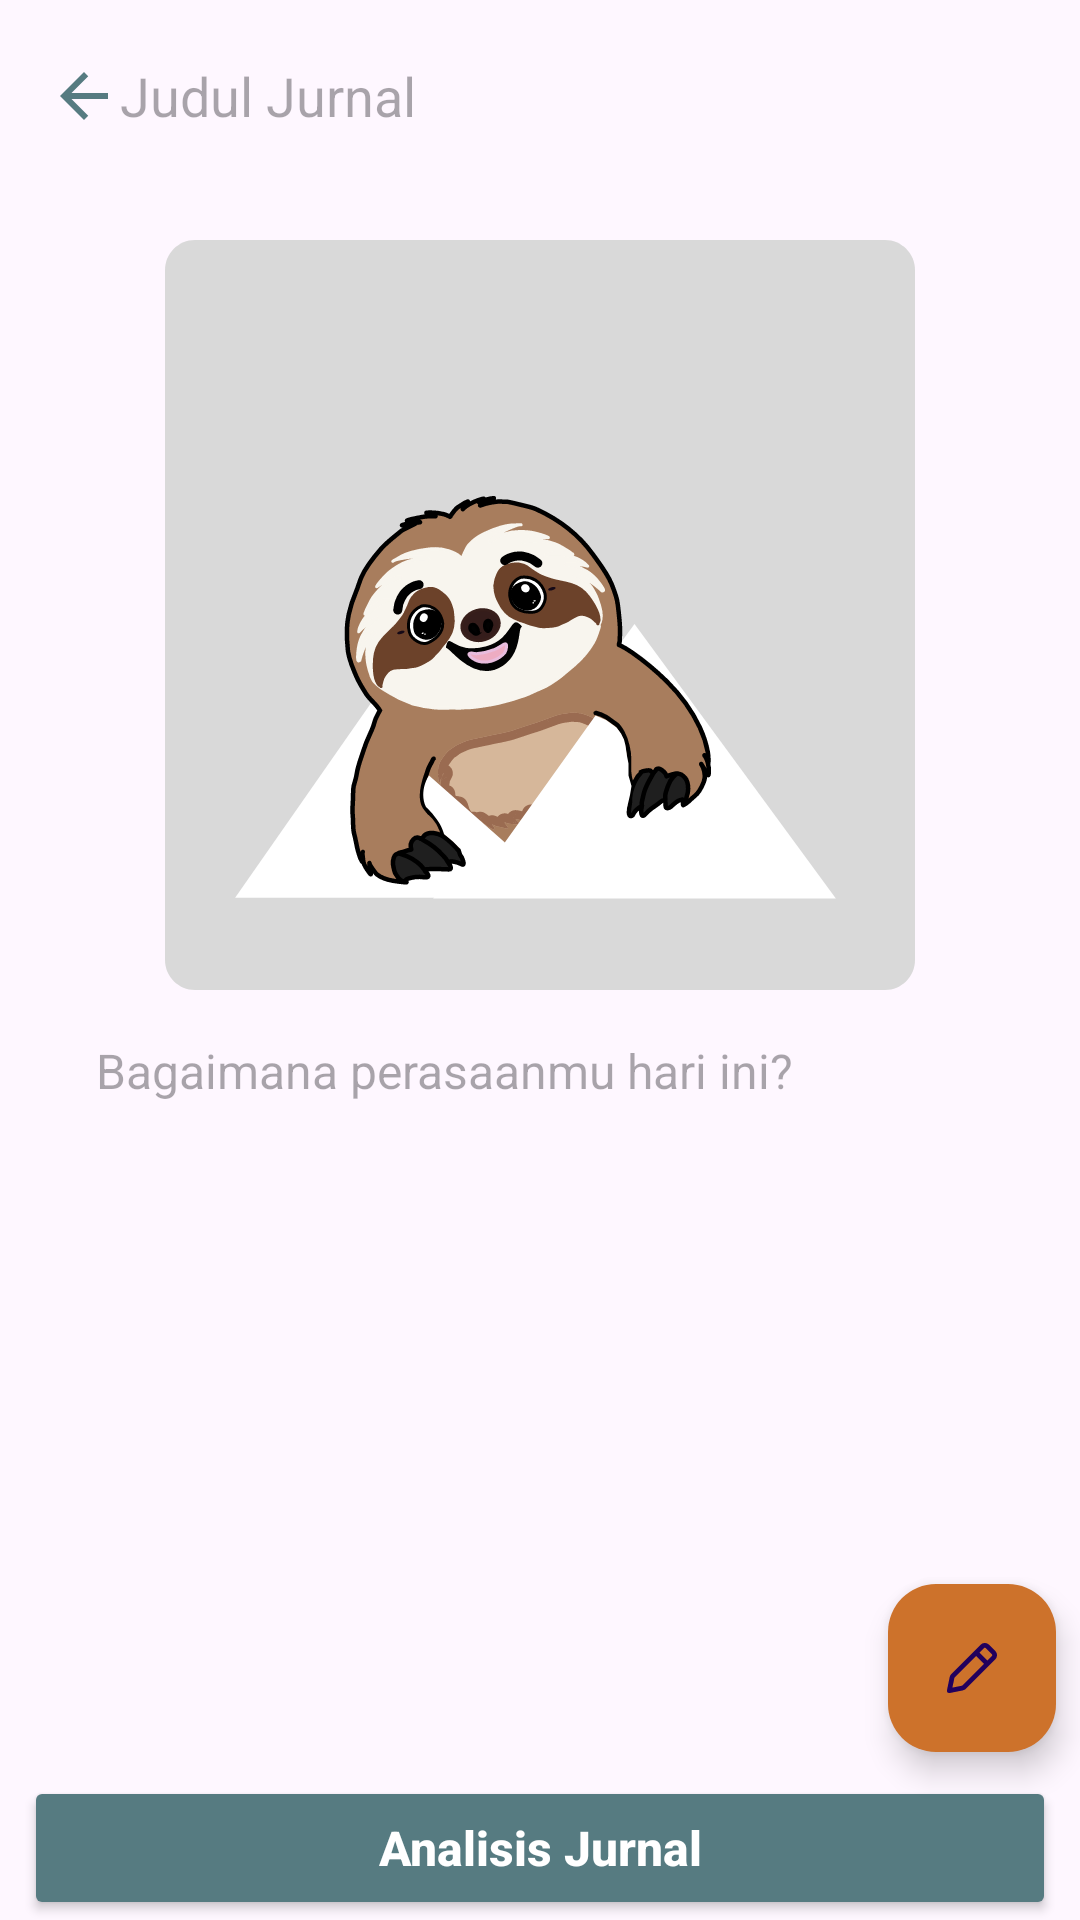

Layout XML and referenced resources for this Android screen:
<!-- AndroidManifest.xml: application theme Theme.BuddyPPB -->
<!-- res/layout/activity_detail_journal.xml -->
<?xml version="1.0" encoding="utf-8"?>
<androidx.constraintlayout.widget.ConstraintLayout xmlns:android="http://schemas.android.com/apk/res/android"
    xmlns:app="http://schemas.android.com/apk/res-auto"
    xmlns:tools="http://schemas.android.com/tools"
    android:layout_width="match_parent"
    android:layout_height="match_parent"
    tools:context=".DetailJournalActivity">
    <com.google.android.material.progressindicator.LinearProgressIndicator
        android:id="@+id/progress_indicator"
        android:layout_width="match_parent"
        android:layout_height="5dp"
        android:indeterminate="false"
        android:visibility="invisible"
        app:layout_constraintStart_toStartOf="parent"
        app:layout_constraintTop_toBottomOf="@id/toolbar"
        app:trackColor="@color/blue"/>

    <androidx.appcompat.widget.Toolbar
        android:id="@+id/toolbar"
        android:layout_width="match_parent"
        android:layout_height="wrap_content"
        app:layout_constraintTop_toTopOf="parent"
        app:layout_constraintStart_toStartOf="parent"
        app:layout_constraintEnd_toEndOf="parent">

        <ImageButton
            android:id="@+id/btn_back"
            android:src="@drawable/arrow_back"
            android:contentDescription="@string/back"
            android:background="@android:color/transparent"
            android:layout_gravity="start"
            android:layout_width="wrap_content"
            android:layout_height="wrap_content"/>

        <TextView
            android:id="@+id/tv_journal_title"
            android:layout_width="wrap_content"
            android:layout_height="wrap_content"
            android:autofillHints=""
            android:hint="@string/journal_title"
            android:background="@android:color/transparent"
            android:textSize="18sp"
            android:textColor="@color/blue_70"
            android:maxLines="1"
            android:maxLength="20"/>
    </androidx.appcompat.widget.Toolbar>

    <ScrollView
        android:layout_width="match_parent"
        android:layout_height="0dp"
        app:layout_constraintTop_toBottomOf="@id/toolbar"
        app:layout_constraintBottom_toTopOf="@id/btn_analyze"
        app:layout_constraintStart_toStartOf="parent"
        app:layout_constraintEnd_toEndOf="parent">
        <androidx.constraintlayout.widget.ConstraintLayout
            android:layout_width="match_parent"
            android:layout_height="wrap_content">

            <ImageView
                android:id="@+id/iv_journal_cover"
                android:layout_width="wrap_content"
                android:layout_height="wrap_content"
                android:scaleType="fitCenter"
                android:contentDescription="@string/journal_cover_default"
                android:adjustViewBounds="true"
                android:layout_marginTop="16dp"
                android:layout_marginStart="32dp"
                android:layout_marginEnd="32dp"
                android:src="@drawable/default_image_buddy"
                app:layout_constraintTop_toTopOf="parent"
                app:layout_constraintStart_toStartOf="parent"
                app:layout_constraintEnd_toEndOf="parent"/>

            <TextView
                android:id="@+id/tv_journal_content"
                android:layout_width="match_parent"
                android:layout_height="wrap_content"
                android:hint="@string/journal_content_hint"
                android:textSize="16sp"
                android:background="@android:color/transparent"
                android:layout_marginStart="32dp"
                android:layout_marginEnd="32dp"
                android:layout_marginTop="16dp"
                app:layout_constraintStart_toStartOf="parent"
                app:layout_constraintTop_toBottomOf="@id/iv_journal_cover"
                app:layout_constraintEnd_toEndOf="parent"/>
        </androidx.constraintlayout.widget.ConstraintLayout>
    </ScrollView>

    <com.google.android.material.floatingactionbutton.FloatingActionButton
        android:id="@+id/fab_edit"
        android:layout_width="wrap_content"
        android:layout_height="wrap_content"
        android:contentDescription="@string/edit_jurnal"
        android:layout_marginEnd="8dp"
        android:layout_marginBottom="8dp"
        app:circularflow_defaultRadius="5dp"
        android:src="@drawable/ic_edit_journal"
        android:backgroundTint="@color/orange"
        app:layout_constraintBottom_toTopOf="@id/btn_analyze"
        app:layout_constraintEnd_toEndOf="parent"/>

    <Button
        android:id="@+id/btn_analyze"
        android:layout_width="0dp"
        android:layout_height="wrap_content"
        android:layout_weight="1"
        android:text="@string/analisis_jurnal"
        android:textStyle="bold"
        android:textColor="@color/white"
        android:textSize="16sp"
        android:textAllCaps="false"
        android:backgroundTint="@color/blue"
        android:layout_marginStart="8dp"
        android:layout_marginEnd="8dp"
        app:layout_constraintStart_toStartOf="parent"
        app:layout_constraintEnd_toEndOf="parent"
        app:layout_constraintBottom_toBottomOf="parent"/>

</androidx.constraintlayout.widget.ConstraintLayout>
<!-- resources referenced by this layout -->
<resources>
  <color name="blue">#567B81</color>
  <color name="blue_70">#89A3A7</color>
  <color name="orange">#CD722B</color>
  <color name="white">#FFFFFFFF</color>
  <!-- drawable arrow_back (drawable) -->
  <vector xmlns:android="http://schemas.android.com/apk/res/android" android:autoMirrored="true" android:height="24dp" android:tint="#567B81" android:viewportHeight="24" android:viewportWidth="24" android:width="24dp">
        
      <path android:fillColor="@android:color/white" android:pathData="M20,11H7.83l5.59,-5.59L12,4l-8,8 8,8 1.41,-1.41L7.83,13H20v-2z"/>
      
  </vector>
  <!-- drawable default_image_buddy: vector/xml drawable (drawable, 75388 chars, omitted) -->
  <!-- drawable ic_edit_journal (drawable) -->
  <?xml version="1.0" encoding="utf-8"?>
  <vector xmlns:android="http://schemas.android.com/apk/res/android"
      android:width="30dp"
      android:height="30dp"
      android:viewportWidth="30"
      android:viewportHeight="30">
      <path
          android:strokeColor="#FFFDDBC0"
          android:strokeWidth="2"
          android:strokeLineCap="round"
          android:strokeLineJoin="round"
          android:pathData="M16.8 8.69l4.5 4.5M5.57 24.44l5.46-1.1c0.29-0.06 0.55-0.2 0.76-0.41L24 10.71c0.58-0.59 0.58-1.54 0-2.13L21.4 6c-0.59-0.59-1.54-0.59-2.12 0L7.07 18.23c-0.2 0.2-0.35 0.47-0.4 0.76l-1.11 5.45Z"/>
  </vector>
  <string name="analisis_jurnal">Analisis Jurnal</string>
  <string name="back">Kembali</string>
  <string name="edit_jurnal">Edit Jurnal</string>
  <string name="journal_content_hint">Bagaimana perasaanmu hari ini?</string>
  <string name="journal_cover_default">Cover Jurnal Default</string>
  <string name="journal_title">Judul Jurnal</string>
  <style name="Theme.BuddyPPB" parent="Base.Theme.BuddyPPB" />
  <style name="Base.Theme.BuddyPPB" parent="Theme.Material3.DayNight.NoActionBar">
          
          
      </style>
</resources>
